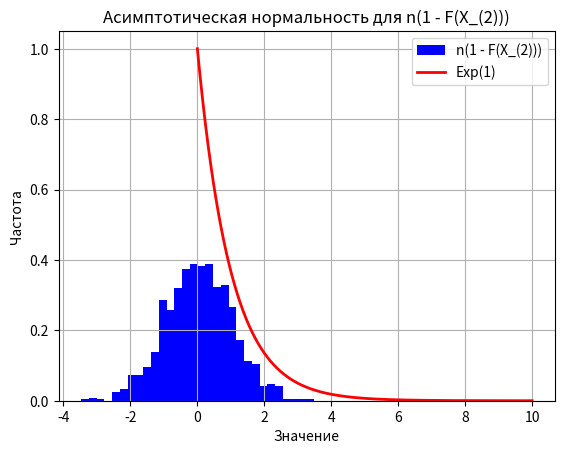

This chart was generated by the following Python code:
import numpy
import matplotlib.pyplot as plt
from scipy.stats import gamma

shape = 2
scale = 1

samples_size = 1000

count_of_samples = 1000
samples_statistics = numpy.zeros(count_of_samples)

for i in range(count_of_samples):
    sample = numpy.random.normal(0, 1, samples_size)
    samples_statistics[i] = sample[len(sample)-1] * (1 - numpy.mean(sample))
    
plt.hist(samples_statistics, bins=30, density=True, color='blue', label='n(1 - F(X_(2)))')

x = numpy.linspace(0, 10, 1000)

plt.plot(x, gamma.pdf(x, 1, scale=1), 'r-', lw=2, label='Exp(1)')

plt.title('Асимптотическая нормальность для n(1 - F(X_(2)))')
plt.xlabel('Значение')
plt.ylabel('Частота')
plt.legend()
plt.grid()
plt.show()